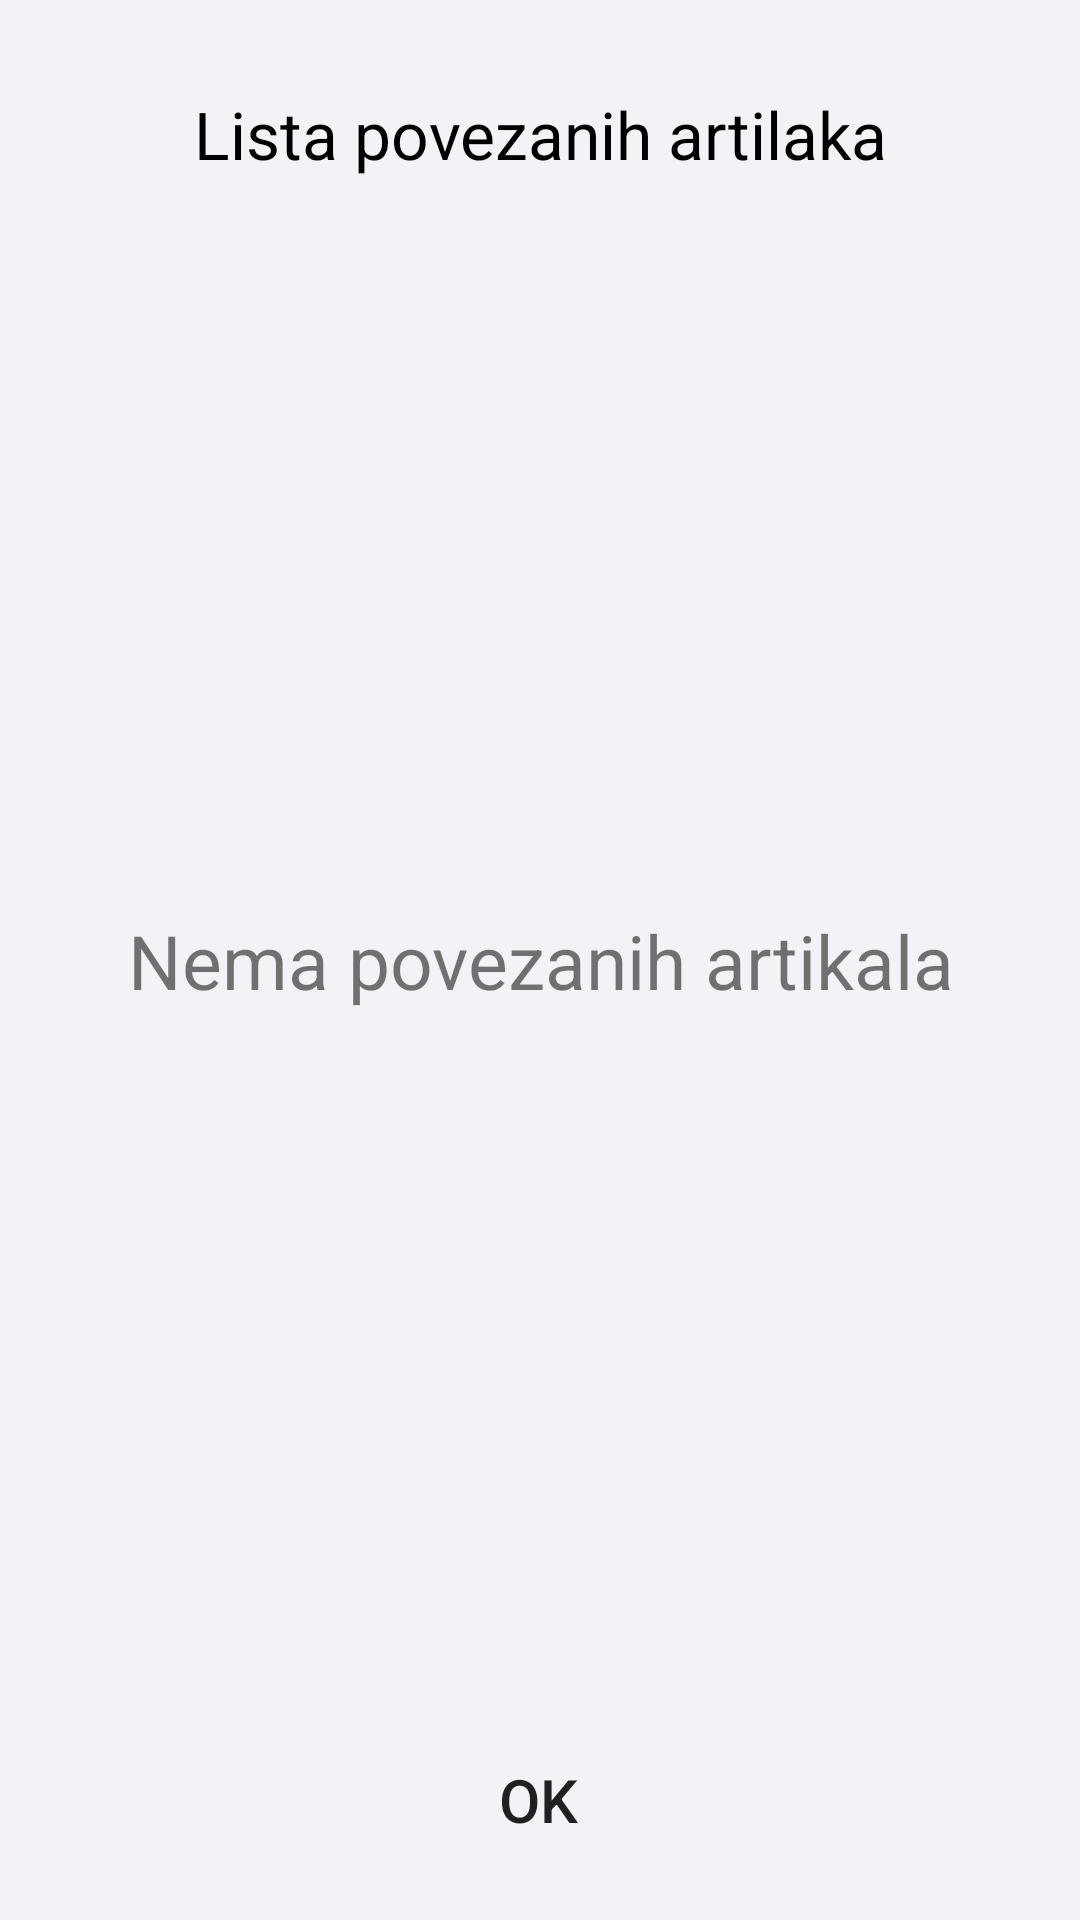

Here is an Android app screen rendered from its layout file. Give the layout XML and the strings, colors and styles it references.
<!-- AndroidManifest.xml: application theme Theme.AppCompat.Light -->
<!-- res/layout/view_added.xml -->
<?xml version="1.0" encoding="utf-8"?>
<androidx.constraintlayout.widget.ConstraintLayout xmlns:android="http://schemas.android.com/apk/res/android"
    xmlns:app="http://schemas.android.com/apk/res-auto"
    xmlns:tools="http://schemas.android.com/tools"
    android:layout_width="match_parent"
    android:layout_height="match_parent"
    android:background="#F3F3F7"
    android:id="@+id/clWindow">

    <TextView
        android:id="@+id/textView3"
        android:layout_width="wrap_content"
        android:layout_height="wrap_content"
        android:text="Lista povezanih artilaka"
        app:layout_constraintEnd_toEndOf="parent"
        app:layout_constraintStart_toStartOf="parent"
        app:layout_constraintTop_toTopOf="parent"
        android:textColor="@color/black"
        android:textSize="22sp"
        android:layout_marginTop="30sp"/>

    <TextView
        android:id="@+id/tvNoLinkedItemsLabel"
        android:layout_width="match_parent"
        android:layout_height="wrap_content"
        android:text="Nema povezanih artikala"
        android:textAlignment="center"
        android:textSize="25dp"
        app:layout_constraintBottom_toBottomOf="parent"
        app:layout_constraintEnd_toEndOf="parent"
        app:layout_constraintStart_toStartOf="parent"
        app:layout_constraintTop_toTopOf="parent" />

    <ScrollView
        android:id="@+id/scrollView4"
        android:layout_width="match_parent"
        android:layout_height="0dp"
        app:layout_constraintBottom_toTopOf="@+id/bOk"
        app:layout_constraintTop_toBottomOf="@+id/textView3"
        app:layout_constraintVertical_bias="1.0"
        tools:layout_editor_absoluteX="0dp"
        android:layout_marginTop="20dp">

        <androidx.recyclerview.widget.RecyclerView
            android:id="@+id/rvListOfAdded"
            android:layout_width="match_parent"
            android:layout_height="wrap_content" />
    </ScrollView>

    <Button
        android:id="@+id/bOk"
        android:layout_width="wrap_content"
        android:layout_height="wrap_content"
        android:layout_marginBottom="16dp"
        android:background="@null"
        android:text="OK"
        android:textSize="20sp"
        app:layout_constraintBottom_toBottomOf="parent"
        app:layout_constraintEnd_toEndOf="parent"
        app:layout_constraintHorizontal_bias="0.498"
        app:layout_constraintStart_toStartOf="parent" />

</androidx.constraintlayout.widget.ConstraintLayout>
<!-- resources referenced by this layout -->
<resources>
  <color name="black">#FF000000</color>
</resources>
